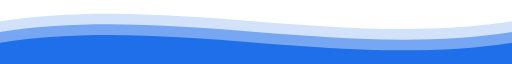
t = 0.00 s
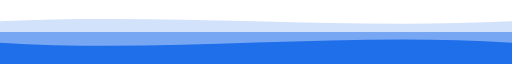
t = 1.75 s
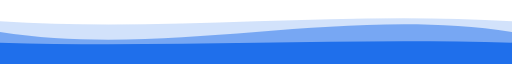
t = 3.50 s
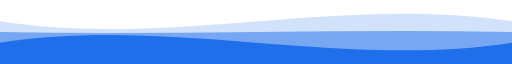
t = 5.00 s
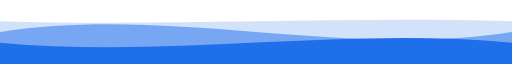
t = 7.00 s
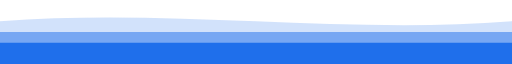
t = 8.75 s

The animated SVG that drew these frames (rendered in a browser with its animation timeline set to each time). Animation: 3 SMIL elements (animate=3); one cycle of 10.00 s, repeats indefinitely.

<svg xmlns="http://www.w3.org/2000/svg" width="100%" height="80" viewBox="0 0 1440 120" preserveAspectRatio="none">
  <path fill="#1f6feb" fill-opacity="0.2" d="M0,40 C480,-10 960,90 1440,40 L1440,120 L0,120 Z">
    <animate attributeName="d" dur="10s" repeatCount="indefinite" values="M0,40 C480,-10 960,90 1440,40 L1440,120 L0,120 Z; M0,40 C480,90 960,-10 1440,40 L1440,120 L0,120 Z; M0,40 C480,-10 960,90 1440,40 L1440,120 L0,120 Z" />
  </path>
  <path fill="#1f6feb" fill-opacity="0.5" d="M0,60 C480,10 960,110 1440,60 L1440,120 L0,120 Z">
    <animate attributeName="d" dur="7s" repeatCount="indefinite" values="M0,60 C480,10 960,110 1440,60 L1440,120 L0,120 Z; M0,60 C480,110 960,10 1440,60 L1440,120 L0,120 Z; M0,60 C480,10 960,110 1440,60 L1440,120 L0,120 Z" />
  </path>
  <path fill="#1f6feb" d="M0,80 C480,30 960,130 1440,80 L1440,120 L0,120 Z">
    <animate attributeName="d" dur="5s" repeatCount="indefinite" values="M0,80 C480,30 960,130 1440,80 L1440,120 L0,120 Z; M0,80 C480,130 960,30 1440,80 L1440,120 L0,120 Z; M0,80 C480,30 960,130 1440,80 L1440,120 L0,120 Z" />
  </path>
</svg>
